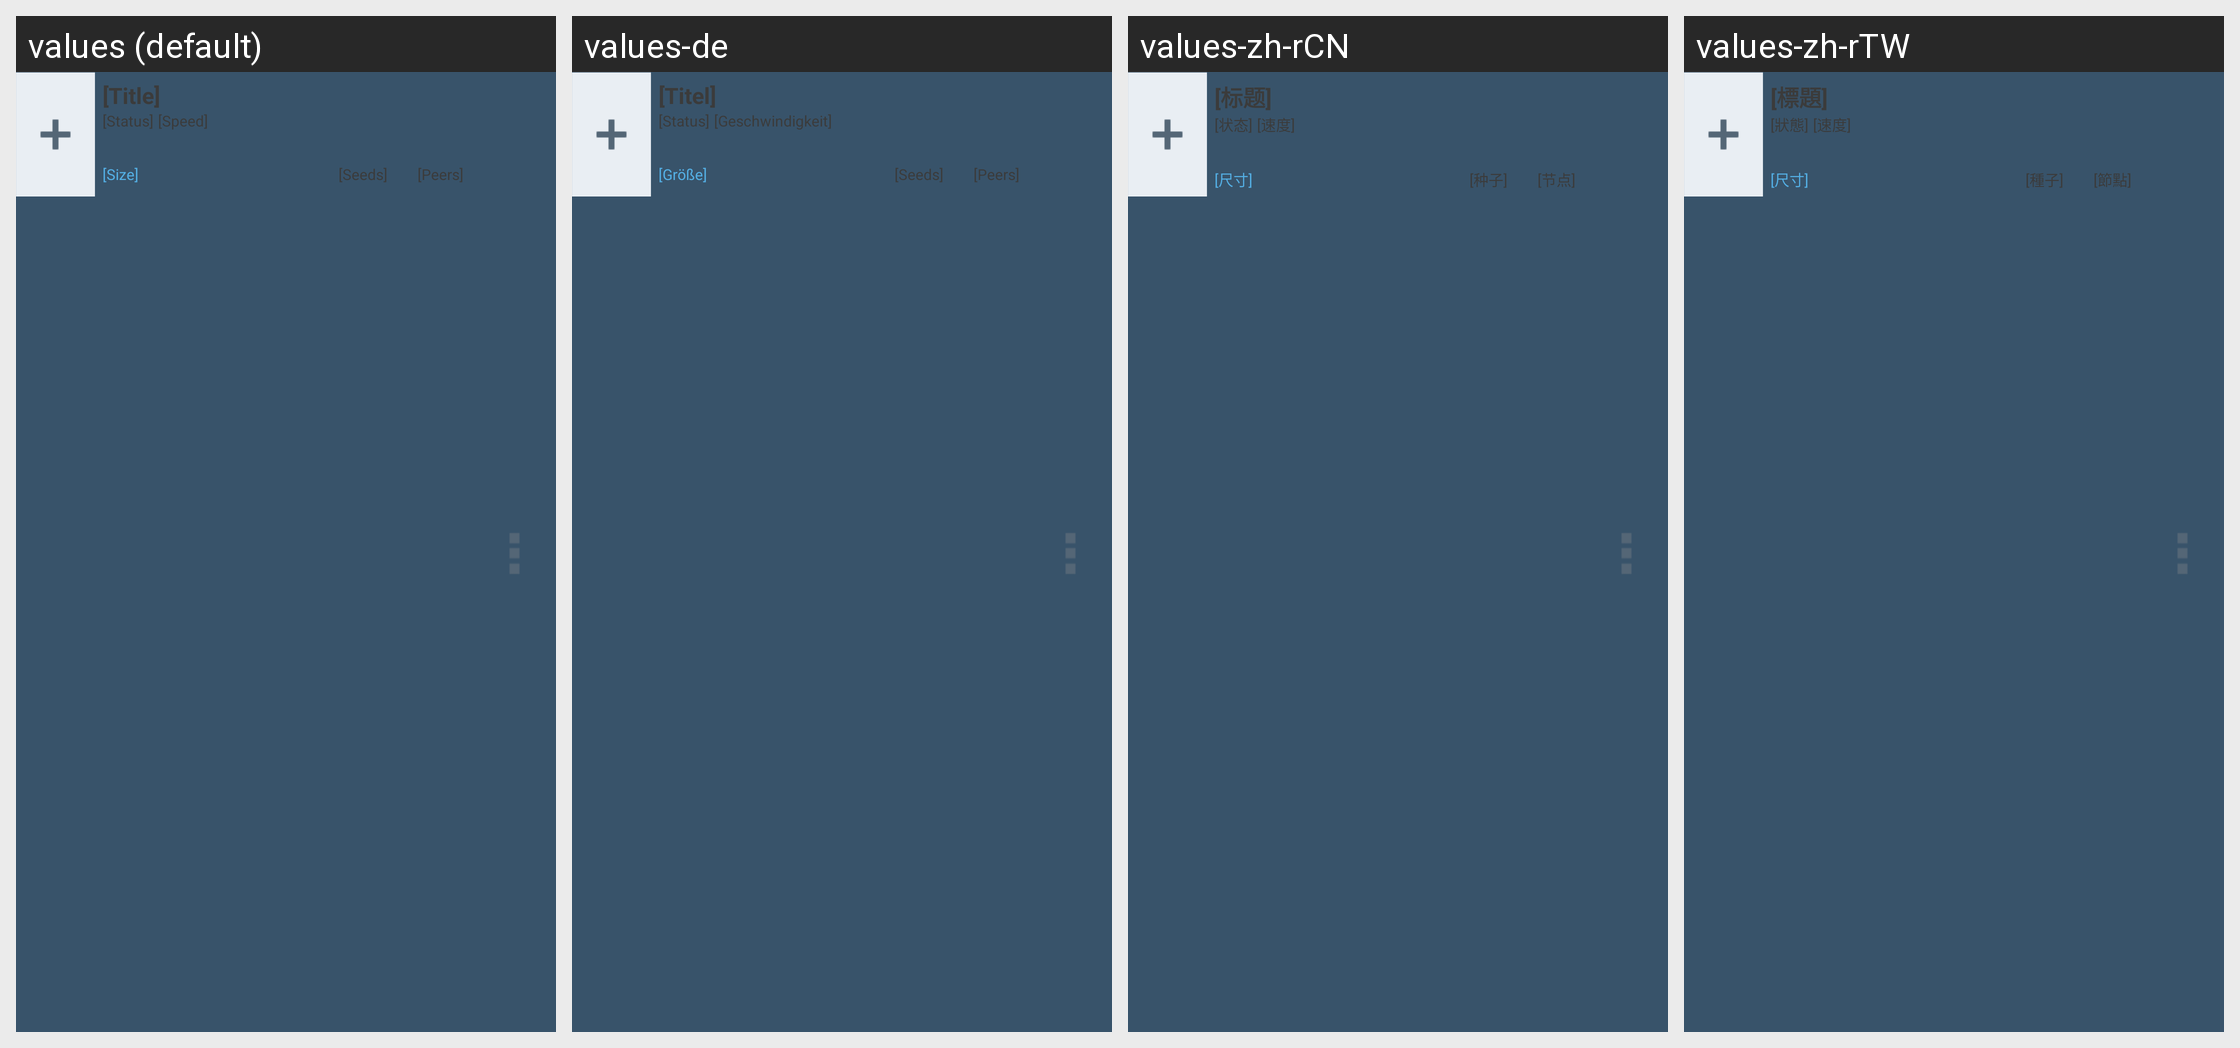

Translations of the strings shown on this Android screen, per locale in the grid:
Android screen res/layout/view_transfer_list_item.xml rendered under 4 locales, left to right: values (default), values-de, values-zh-rCN, values-zh-rTW. Device: Nexus 5 (rendered at 1080×1920; each locale shown at half size, 540×960, under a caption strip naming it); theme Theme.FrostWire.
Other locales in the repository, not shown: values-pl, values-pt, values-ru.
Strings drawn on this screen, with the default value and each locale's value (text and hints the layout hard-codes, and strings that could not be matched under every locale, appear in the picture but are not listed):

dummy_title
  values: [Title]
  values-de: [Titel]
  values-zh-rCN: [标题]
  values-zh-rTW: [標題]

dummy_status
  values: [Status]
  values-de: [Status]
  values-zh-rCN: [状态]
  values-zh-rTW: [狀態]

dummy_speed
  values: [Speed]
  values-de: [Geschwindigkeit]
  values-zh-rCN: [速度]
  values-zh-rTW: [速度]

dummy_size
  values: [Size]
  values-de: [Größe]
  values-zh-rCN: [尺寸]
  values-zh-rTW: [尺寸]

dummy_peers
  values: [Peers]
  values-de: [Peers]
  values-zh-rCN: [节点]
  values-zh-rTW: [節點]

dummy_seeds
  values: [Seeds]
  values-de: [Seeds]
  values-zh-rCN: [种子]
  values-zh-rTW: [種子]
